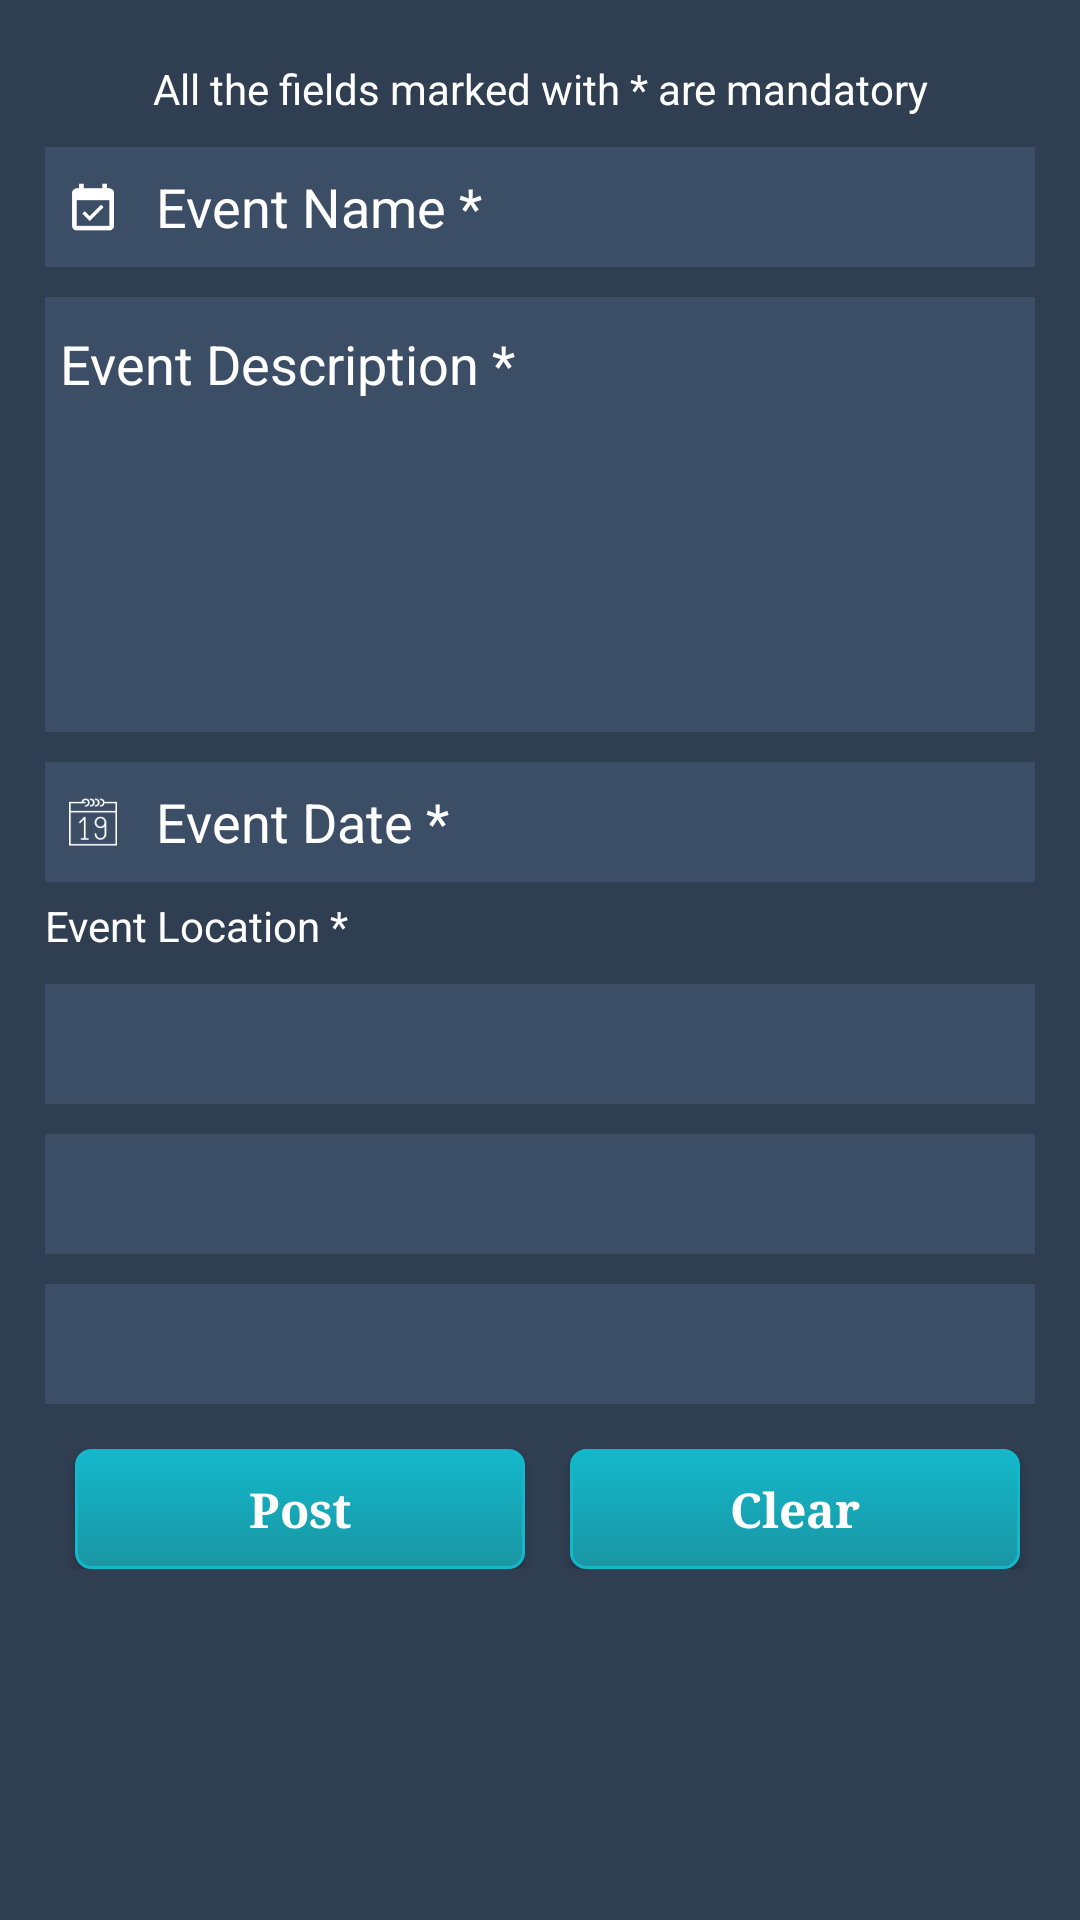

Reconstruct the res/layout file that produces this screen, plus the resources it refers to.
<!-- AndroidManifest.xml: application theme AppTheme -->
<!-- res/layout/event_generate_layout.xml -->
<?xml version="1.0" encoding="utf-8"?>
<ScrollView xmlns:android="http://schemas.android.com/apk/res/android"
    xmlns:app="http://schemas.android.com/apk/res-auto"
    android:layout_width="match_parent"
    android:layout_height="match_parent"
    android:background="@color/colorAccent">

    <RelativeLayout
        android:layout_width="wrap_content"
        android:layout_height="wrap_content">

        <com.wang.avi.AVLoadingIndicatorView
            android:id="@+id/event_generate_avi"
            style="@style/AVLoadingIndicatorView"
            android:layout_width="wrap_content"
            android:layout_height="wrap_content"
            android:layout_centerInParent="true"
            android:visibility="gone"
            app:indicatorColor="@color/colorPrimary"
            app:indicatorName="BallPulseIndicator" />

        <LinearLayout
            android:layout_width="match_parent"
            android:layout_height="wrap_content"
            android:layout_marginTop="@dimen/event_margin_top"
            android:gravity="center_vertical"
            android:orientation="vertical">


            <TextView
                android:layout_width="match_parent"
                android:layout_height="wrap_content"
                android:gravity="center"
                android:text="@string/mandatory_string"
                android:textColor="@color/colorWhite" />

            <android.support.v7.widget.AppCompatEditText
                android:id="@+id/eventNameEditText"
                android:layout_width="match_parent"
                android:layout_height="@dimen/login_edit_height"
                android:layout_marginLeft="@dimen/login_margin"
                android:layout_marginRight="@dimen/login_margin"
                android:layout_marginTop="@dimen/login_margin_top"
                android:layout_weight="1"
                android:background="@drawable/rounded_border_edittext"
                android:drawablePadding="@dimen/padding_drawable"
                android:drawableStart="@drawable/ic_event_name"
                android:hint="@string/event_name"
                android:inputType="text"
                android:textColor="@color/colorWhite"
                android:textColorHint="@color/colorWhite" />

            <android.support.v7.widget.AppCompatEditText
                android:id="@+id/eventDescEditText"
                android:layout_width="match_parent"
                android:layout_height="145dp"
                android:layout_marginEnd="@dimen/login_margin"
                android:layout_marginStart="@dimen/login_margin"
                android:layout_marginTop="@dimen/login_margin_top"
                android:background="@drawable/rounded_border_edittext"
                android:drawablePadding="@dimen/padding_drawable"
                android:gravity="top"
                android:hint="@string/event_description"
                android:inputType="textMultiLine"
                android:padding="10dp"
                android:paddingStart="@dimen/padding_drawable"
                android:textColor="@color/colorWhite"
                android:textColorHint="@color/colorWhite" />

            <android.support.v7.widget.AppCompatEditText
                android:id="@+id/eventDateEditText"
                android:layout_width="match_parent"
                android:layout_height="@dimen/login_edit_height"
                android:layout_marginLeft="@dimen/login_margin"
                android:layout_marginRight="@dimen/login_margin"
                android:layout_marginTop="@dimen/login_margin_top"
                android:background="@drawable/rounded_border_edittext"
                android:clickable="false"
                android:drawablePadding="@dimen/padding_drawable"
                android:drawableStart="@drawable/ic_calendar"
                android:focusable="false"
                android:hint="@string/event_date"
                android:inputType="text"
                android:textColor="@color/colorWhite"
                android:textColorHint="@color/colorWhite" />

            <TextView
                android:layout_width="match_parent"
                android:layout_height="wrap_content"
                android:layout_marginStart="@dimen/login_margin"
                android:layout_marginTop="5dp"
                android:text="@string/event_location_place"
                android:textColor="@color/colorWhite" />

            <android.support.v7.widget.AppCompatSpinner
                android:id="@+id/locationSpinnerSelect"
                android:layout_width="match_parent"
                android:layout_height="@dimen/login_edit_height"
                android:layout_marginLeft="@dimen/login_margin"
                android:layout_marginRight="@dimen/login_margin"
                android:layout_marginTop="@dimen/login_margin_top"
                android:layout_weight="1"
                android:background="@drawable/rounded_border_edittext"
                android:drawablePadding="@dimen/padding_drawable"
                android:drawableStart="@drawable/ic_avatar" />


            <android.support.v7.widget.AppCompatSpinner
                android:id="@+id/subjecTypeEventSpinnerSelect"
                android:layout_width="match_parent"
                android:layout_height="@dimen/login_edit_height"
                android:layout_marginLeft="@dimen/login_margin"
                android:layout_marginRight="@dimen/login_margin"
                android:layout_marginTop="@dimen/login_margin_top"
                android:layout_weight="1"
                android:background="@drawable/rounded_border_edittext"
                android:drawablePadding="@dimen/padding_drawable"
                android:drawableStart="@drawable/ic_avatar" />

            <android.support.v7.widget.AppCompatSpinner
                android:id="@+id/graduationTypeEventSpinnerSelect"
                android:layout_width="match_parent"
                android:layout_height="@dimen/login_edit_height"
                android:layout_marginLeft="@dimen/login_margin"
                android:layout_marginRight="@dimen/login_margin"
                android:layout_marginTop="@dimen/login_margin_top"
                android:layout_weight="1"
                android:background="@drawable/rounded_border_edittext"
                android:drawablePadding="@dimen/padding_drawable"
                android:drawableStart="@drawable/ic_avatar" />


            <LinearLayout
                android:id="@+id/linear_pace_buttons"
                android:layout_width="match_parent"
                android:layout_height="wrap_content"
                android:layout_marginBottom="30dp"
                android:layout_marginStart="@dimen/login_margin_image"
                android:layout_marginTop="@dimen/login_margin"
                android:gravity="center"
                android:orientation="horizontal">

                <Button
                    android:id="@+id/registerEventButton"
                    android:layout_width="@dimen/login_button_width"
                    android:layout_height="@dimen/login_button_height"
                    android:background="@drawable/rounded_button"
                    android:fontFamily="serif"
                    android:text="@string/btn_event_post_txt"
                    android:textAllCaps="false"
                    android:textColor="@color/colorWhite"
                    android:textSize="@dimen/btn_txt_size"
                    android:textStyle="bold" />

                <Button
                    android:id="@+id/clearButton"
                    android:layout_width="@dimen/login_button_width"
                    android:layout_height="@dimen/login_button_height"
                    android:layout_marginStart="@dimen/login_margin"
                    android:background="@drawable/rounded_button"
                    android:fontFamily="serif"

                    android:text="@string/btn_clear_txt"
                    android:textAllCaps="false"
                    android:textColor="@color/colorWhite"
                    android:textSize="@dimen/btn_txt_size"
                    android:textStyle="bold" />
            </LinearLayout>

        </LinearLayout>
    </RelativeLayout>
</ScrollView>
<!-- resources referenced by this layout -->
<resources>
  <color name="colorAccent">#303E52</color>
  <color name="colorPrimary">#13b8cb</color>
  <color name="colorWhite">#ffffff</color>
  <dimen name="btn_txt_size">16sp</dimen>
  <dimen name="event_margin_top">20dp</dimen>
  <dimen name="login_button_height">40dp</dimen>
  <dimen name="login_button_width">150dp</dimen>
  <dimen name="login_edit_height">40dp</dimen>
  <dimen name="login_margin">15dp</dimen>
  <dimen name="login_margin_image">5dp</dimen>
  <dimen name="login_margin_top">10dp</dimen>
  <dimen name="padding_drawable">5dp</dimen>
  <!-- drawable ic_avatar: png bitmap (drawable-hdpi, 874 bytes) -->
  <!-- drawable ic_calendar: png bitmap (drawable-hdpi, 785 bytes) -->
  <!-- drawable ic_event_name: png bitmap (drawable-hdpi, 598 bytes) -->
  <!-- drawable rounded_border_edittext (drawable) -->
  <?xml version="1.0" encoding="utf-8"?>
  <selector xmlns:android="http://schemas.android.com/apk/res/android">
      <item>
          
          <shape xmlns:android="http://schemas.android.com/apk/res/android"
              android:padding="10dp"
              android:shape="rectangle">
              <solid android:color="@color/colorEditTextBackground" /> 
  
          </shape>
      </item>
  </selector>
  <!-- drawable rounded_button (drawable) -->
  <?xml version="1.0" encoding="utf-8"?>
  <selector xmlns:android="http://schemas.android.com/apk/res/android">
      <item android:state_pressed="true" >
          <shape android:shape="rectangle"  >
              <corners android:radius="5dp" />
              <stroke android:color="@color/colorPrimary"/>
              <gradient android:angle="-90" android:startColor="@color/colorPrimary" android:endColor="@color/colorPrimaryDark"  />
          </shape>
      </item>
      <item android:state_focused="true">
          <shape android:shape="rectangle"  >
              <corners android:radius="5dp" />
              <stroke android:width="1dip" android:color="@color/colorPrimary" />
              <solid android:color="@color/colorPrimaryDark"/>
          </shape>
      </item>
      <item >
          <shape android:shape="rectangle"  >
              <corners android:radius="5dp" />
              <stroke android:width="1dip" android:color="@color/colorPrimary" />
              <gradient android:angle="-90" android:startColor="@color/colorPrimary" android:endColor="@color/colorPrimaryDark" />
          </shape>
      </item>
  </selector>
  <string name="btn_clear_txt">Clear</string>
  <string name="btn_event_post_txt">Post</string>
  <string name="event_date">Event Date *</string>
  <string name="event_description">Event Description *</string>
  <string name="event_location_place">Event Location *</string>
  <string name="event_name">Event Name *</string>
  <string name="mandatory_string">All the fields marked with * are mandatory</string>
  <style name="AppTheme" parent="Theme.AppCompat.Light.DarkActionBar">
          
          <item name="colorPrimary">@color/colorPrimary</item>
          <item name="colorPrimaryDark">@color/colorPrimaryDark</item>
          <item name="colorAccent">@color/colorAccent</item>
      </style>
  <color name="colorEditTextBackground">#3C4D66</color>
  <color name="colorPrimaryDark">#1a95a3</color>
</resources>
